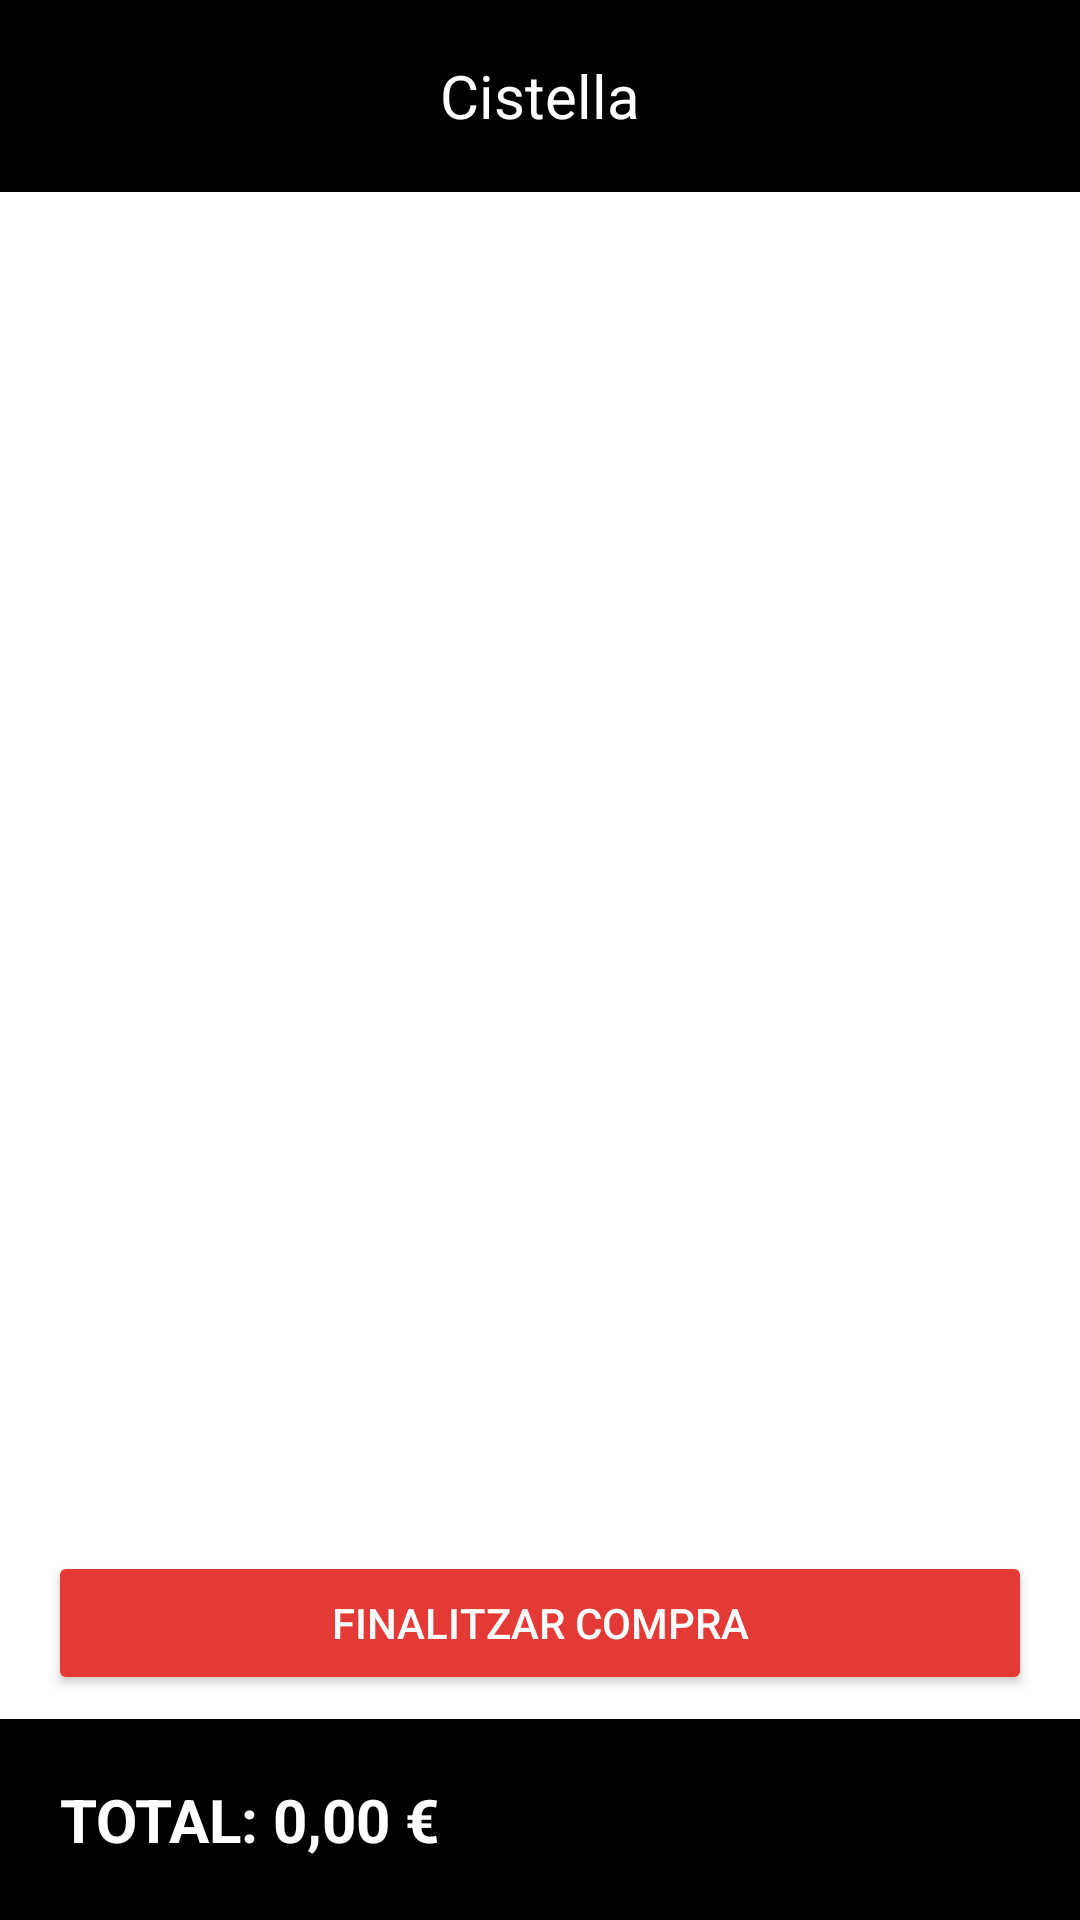

The Android layout XML behind this screen, and the referenced resources:
<!-- AndroidManifest.xml: application theme Theme.AMS2_Projecte1_Grup1_App -->
<!-- res/layout/activity_cistella.xml -->
<?xml version="1.0" encoding="utf-8"?>
<androidx.constraintlayout.widget.ConstraintLayout xmlns:android="http://schemas.android.com/apk/res/android"
    xmlns:app="http://schemas.android.com/apk/res-auto"
    android:id="@+id/main"
    android:layout_width="match_parent"
    android:layout_height="match_parent"
    android:background="#FFFFFF">

    <TextView
        android:id="@+id/textCapcalera"
        android:layout_width="0dp"
        android:layout_height="64dp"
        android:background="@color/negre"
        android:gravity="center"
        android:text="Cistella"
        android:textColor="#FFFFFF"
        android:textSize="20sp"
        app:layout_constraintEnd_toEndOf="parent"
        app:layout_constraintStart_toStartOf="parent"
        app:layout_constraintTop_toTopOf="parent" />

    <ImageView
        android:id="@+id/btnTornar"
        android:layout_width="40dp"
        android:layout_height="40dp"
        android:layout_marginStart="16dp"
        android:contentDescription="Tornar"
        android:padding="6dp"
        android:src="@drawable/ic_arrow_back"
        app:layout_constraintBottom_toBottomOf="@id/textCapcalera"
        app:layout_constraintStart_toStartOf="parent"
        app:layout_constraintTop_toTopOf="@id/textCapcalera" />

    <ScrollView
        android:layout_width="0dp"
        android:layout_height="0dp"
        app:layout_constraintBottom_toTopOf="@id/btnComprar"
        app:layout_constraintEnd_toEndOf="parent"
        app:layout_constraintStart_toStartOf="parent"
        app:layout_constraintTop_toBottomOf="@id/textCapcalera">

        <LinearLayout
            android:id="@+id/layoutLinies"
            android:layout_width="match_parent"
            android:layout_height="wrap_content"
            android:orientation="vertical"
            android:padding="8dp" />

    </ScrollView>

    <Button
        android:id="@+id/btnComprar"
        android:layout_width="0dp"
        android:layout_height="wrap_content"
        android:layout_marginStart="16dp"
        android:layout_marginEnd="16dp"
        android:layout_marginBottom="8dp"
        android:backgroundTint="@color/vermell"
        android:text="Finalitzar compra"
        android:textColor="#FFFFFF"
        app:layout_constraintBottom_toTopOf="@id/textTotal"
        app:layout_constraintEnd_toEndOf="parent"
        app:layout_constraintStart_toStartOf="parent" />

    <TextView
        android:id="@+id/textTotal"
        android:layout_width="0dp"
        android:layout_height="wrap_content"
        android:background="@color/negre"
        android:padding="20dp"
        android:text="TOTAL: 0,00 €"
        android:textColor="#FFFFFF"
        android:textSize="20sp"
        android:textStyle="bold"
        app:layout_constraintBottom_toBottomOf="parent"
        app:layout_constraintEnd_toEndOf="parent"
        app:layout_constraintStart_toStartOf="parent" />

</androidx.constraintlayout.widget.ConstraintLayout>
<!-- resources referenced by this layout -->
<resources>
  <color name="negre">#000000</color>
  <color name="vermell">#E53935</color>
  <style name="Theme.AMS2_Projecte1_Grup1_App" parent="Base.Theme.AMS2_Projecte1_Grup1_App" />
  <style name="Base.Theme.AMS2_Projecte1_Grup1_App" parent="Theme.Material3.DayNight.NoActionBar">
          
          
      </style>
</resources>
